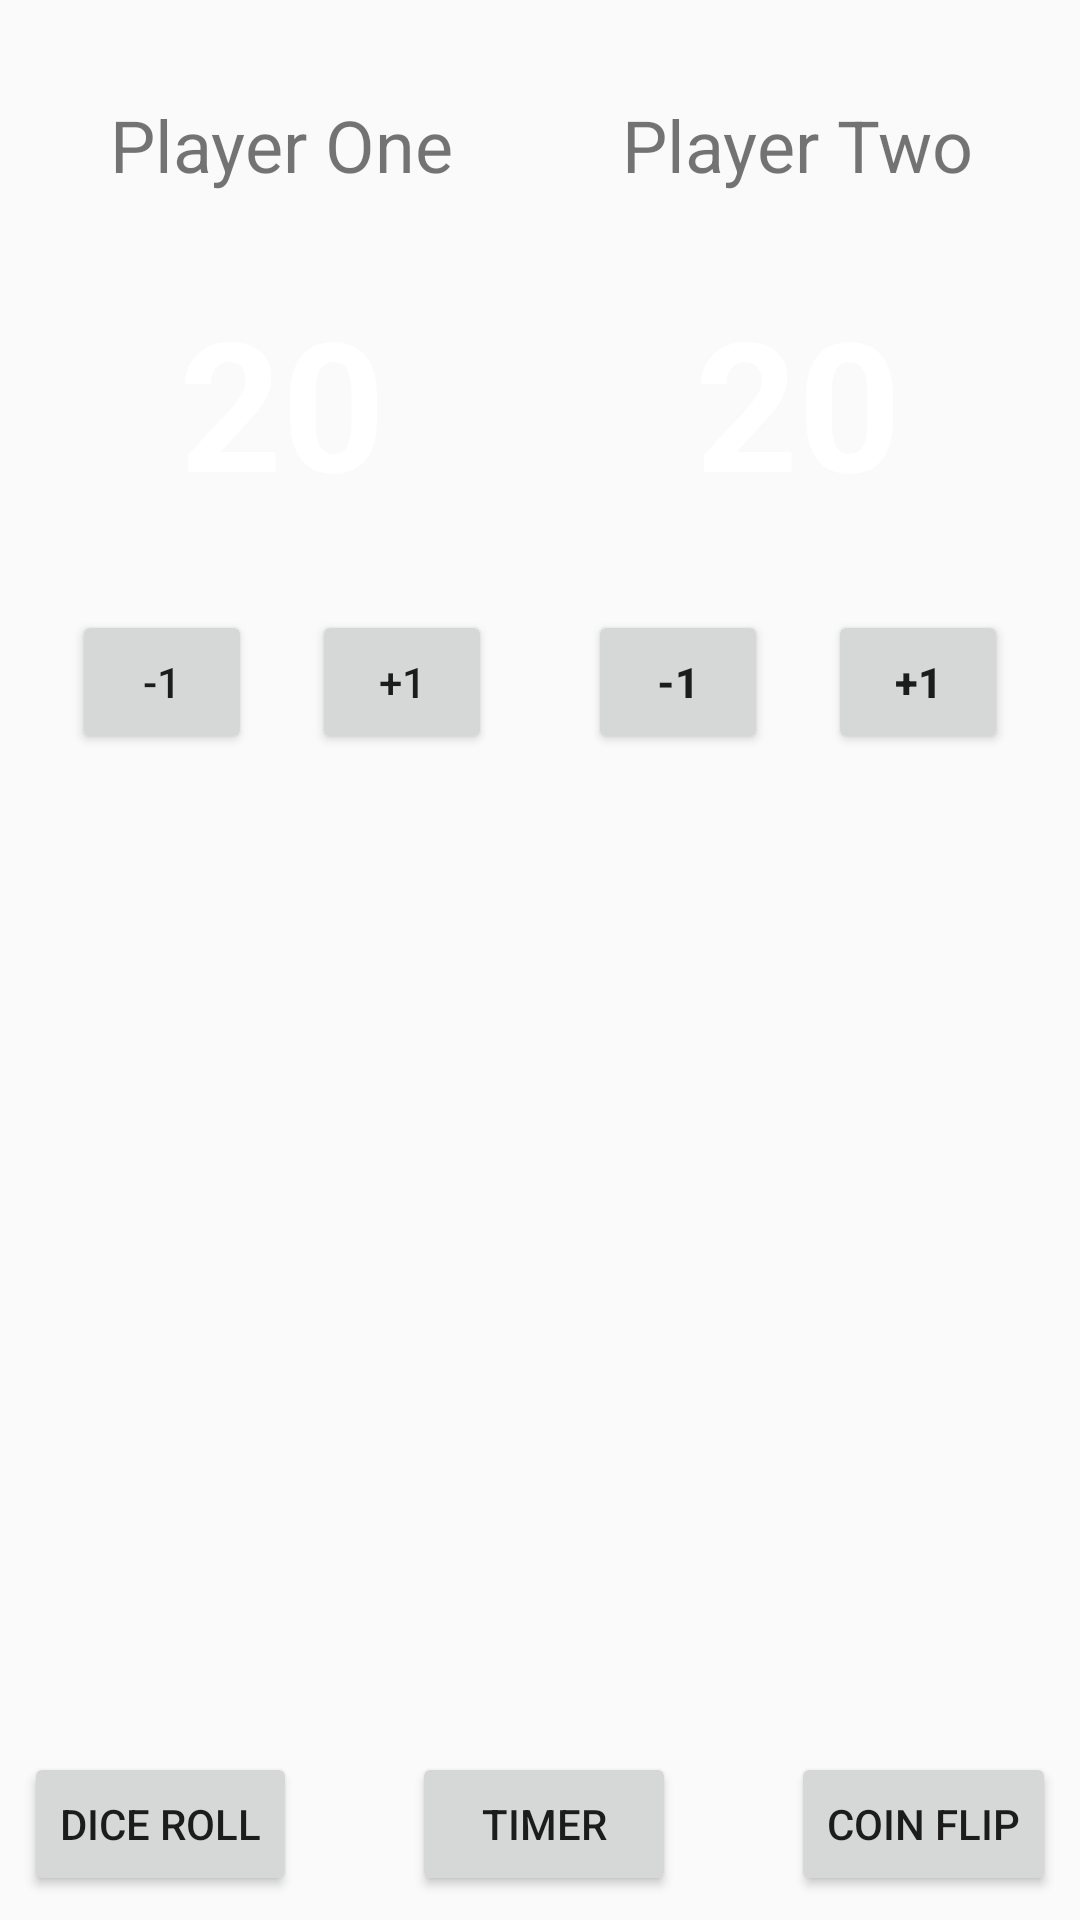

Produce the Android XML layout that renders to this screen, including the resource entries it uses.
<!-- AndroidManifest.xml: application theme AppTheme -->
<!-- res/layout/activity_life_counter.xml -->
<?xml version="1.0" encoding="utf-8"?>
<android.support.constraint.ConstraintLayout xmlns:android="http://schemas.android.com/apk/res/android"
    xmlns:app="http://schemas.android.com/apk/res-auto"
    xmlns:tools="http://schemas.android.com/tools"
    android:layout_width="match_parent"
    android:layout_height="match_parent"
    tools:context=".activity.LifeCounter">

    <TextView
        android:id="@+id/playerOne"
        android:layout_width="wrap_content"
        android:layout_height="wrap_content"
        android:layout_marginEnd="8dp"
        android:layout_marginStart="8dp"
        android:layout_marginTop="32dp"
        android:text="Player One"
        android:textSize="24sp"
        app:layout_constraintEnd_toEndOf="@+id/life1"
        app:layout_constraintStart_toStartOf="@+id/life1"
        app:layout_constraintTop_toTopOf="parent" />

    <TextView
        android:id="@+id/playerTwo"
        android:layout_width="wrap_content"
        android:layout_height="wrap_content"
        android:layout_marginEnd="8dp"
        android:layout_marginStart="8dp"
        android:layout_marginTop="32dp"
        android:text="Player Two"
        android:textSize="24sp"
        app:layout_constraintEnd_toEndOf="@+id/life2"
        app:layout_constraintStart_toStartOf="@+id/life2"
        app:layout_constraintTop_toTopOf="parent" />

    <FrameLayout
        android:id="@+id/life1"
        android:layout_width="172dp"
        android:layout_height="123dp"
        android:layout_marginStart="8dp"
        android:layout_marginTop="8dp"
        app:layout_constraintStart_toStartOf="parent"
        android:background="@drawable/frame_layout_border"
        app:layout_constraintTop_toBottomOf="@+id/playerOne">


        <TextView
            android:id="@+id/lifeValue1"
            android:layout_width="wrap_content"
            android:layout_height="wrap_content"
            android:layout_gravity="center"
            android:text="20"
            android:textAlignment="center"
            android:textColor="@android:color/background_light"
            android:textSize="60sp"
            android:textStyle="bold" />
    </FrameLayout>

    <FrameLayout
        android:id="@+id/life2"
        android:layout_width="172dp"
        android:layout_height="123dp"
        android:layout_marginEnd="8dp"
        android:layout_marginTop="8dp"
        android:background="@drawable/frame_layout_border"
        app:layout_constraintEnd_toEndOf="parent"
        app:layout_constraintTop_toBottomOf="@+id/playerTwo">

        <TextView
            android:id="@+id/lifeValue2"
            android:layout_width="wrap_content"
            android:layout_height="wrap_content"
            android:layout_gravity="center"
            android:text="20"
            android:textColor="@android:color/background_light"
            android:textAlignment="center"
            android:textSize="60sp"
            android:textStyle="bold" />
    </FrameLayout>

    <Button
        android:id="@+id/playerOneMinus"
        android:layout_width="60dp"
        android:layout_height="wrap_content"
        android:layout_marginStart="16dp"
        android:layout_marginTop="8dp"
        android:text="-1"
        app:layout_constraintStart_toStartOf="@+id/life1"
        app:layout_constraintTop_toBottomOf="@+id/life1" />

    <Button
        android:id="@+id/playerOnePlus"
        android:layout_width="60dp"
        android:layout_height="wrap_content"
        android:layout_marginEnd="16dp"
        android:layout_marginTop="8dp"
        android:text="+1"
        app:layout_constraintEnd_toEndOf="@+id/life1"
        app:layout_constraintTop_toBottomOf="@+id/life1" />

    <Button
        android:id="@+id/playerTwoMinus"
        android:layout_width="60dp"
        android:layout_height="wrap_content"
        android:layout_marginStart="16dp"
        android:layout_marginTop="8dp"
        android:text="-1"
        android:textStyle="bold"
        app:layout_constraintStart_toStartOf="@+id/life2"
        app:layout_constraintTop_toBottomOf="@+id/life2" />

    <Button
        android:id="@+id/playerTwoPlus"
        android:layout_width="60dp"
        android:layout_height="wrap_content"
        android:layout_marginEnd="16dp"
        android:layout_marginTop="8dp"
        android:text="+1"
        android:textStyle="bold"
        app:layout_constraintEnd_toEndOf="@+id/life2"
        app:layout_constraintTop_toBottomOf="@+id/life2" />

    <TextView
        android:id="@+id/buttonView"
        android:layout_width="wrap_content"
        android:layout_height="wrap_content"
        android:layout_marginEnd="8dp"
        android:layout_marginStart="8dp"
        android:layout_marginTop="100dp"
        android:textSize="50sp"
        app:layout_constraintEnd_toEndOf="parent"
        app:layout_constraintStart_toStartOf="parent"
        app:layout_constraintTop_toBottomOf="@+id/playerOnePlus" />

    <Button
        android:id="@+id/dice"
        android:layout_width="wrap_content"
        android:layout_height="wrap_content"
        android:layout_marginBottom="8dp"
        android:layout_marginStart="8dp"
        android:text="Dice Roll"
        app:layout_constraintBottom_toBottomOf="parent"
        app:layout_constraintStart_toStartOf="parent" />

    <Button
        android:id="@+id/timer"
        android:layout_width="wrap_content"
        android:layout_height="wrap_content"
        android:layout_marginBottom="8dp"
        android:layout_marginEnd="8dp"
        android:layout_marginStart="8dp"
        android:text="Timer"
        app:layout_constraintBottom_toBottomOf="parent"
        app:layout_constraintEnd_toStartOf="@+id/coinFlip"
        app:layout_constraintStart_toEndOf="@+id/dice" />

    <Button
        android:id="@+id/coinFlip"
        android:layout_width="wrap_content"
        android:layout_height="wrap_content"
        android:layout_marginBottom="8dp"
        android:layout_marginEnd="8dp"
        android:text="Coin Flip"
        app:layout_constraintBottom_toBottomOf="parent"
        app:layout_constraintEnd_toEndOf="parent" />

    <ImageView
        android:id="@+id/headsOrTails"
        android:layout_width="200dp"
        android:layout_height="200dp"
        android:layout_marginBottom="80dp"
        android:layout_marginEnd="8dp"
        android:layout_marginStart="8dp"
        app:layout_constraintBottom_toBottomOf="parent"
        app:layout_constraintEnd_toEndOf="parent"
        app:layout_constraintStart_toStartOf="parent" />

</android.support.constraint.ConstraintLayout>
<!-- resources referenced by this layout -->
<resources>
  <style name="AppTheme" parent="Theme.AppCompat.Light.DarkActionBar">
          
          <item name="colorPrimary">@color/colorPrimaryDark</item>
          <item name="colorPrimaryDark">@color/colorPrimaryDark</item>
          <item name="colorAccent">@color/colorAccent</item>
          <item name="windowActionBar">false</item>
          <item name="windowNoTitle">true</item>
      </style>
  <color name="colorPrimaryDark">#1b1b1b</color>
  <color name="colorAccent">#ffffff</color>
</resources>
